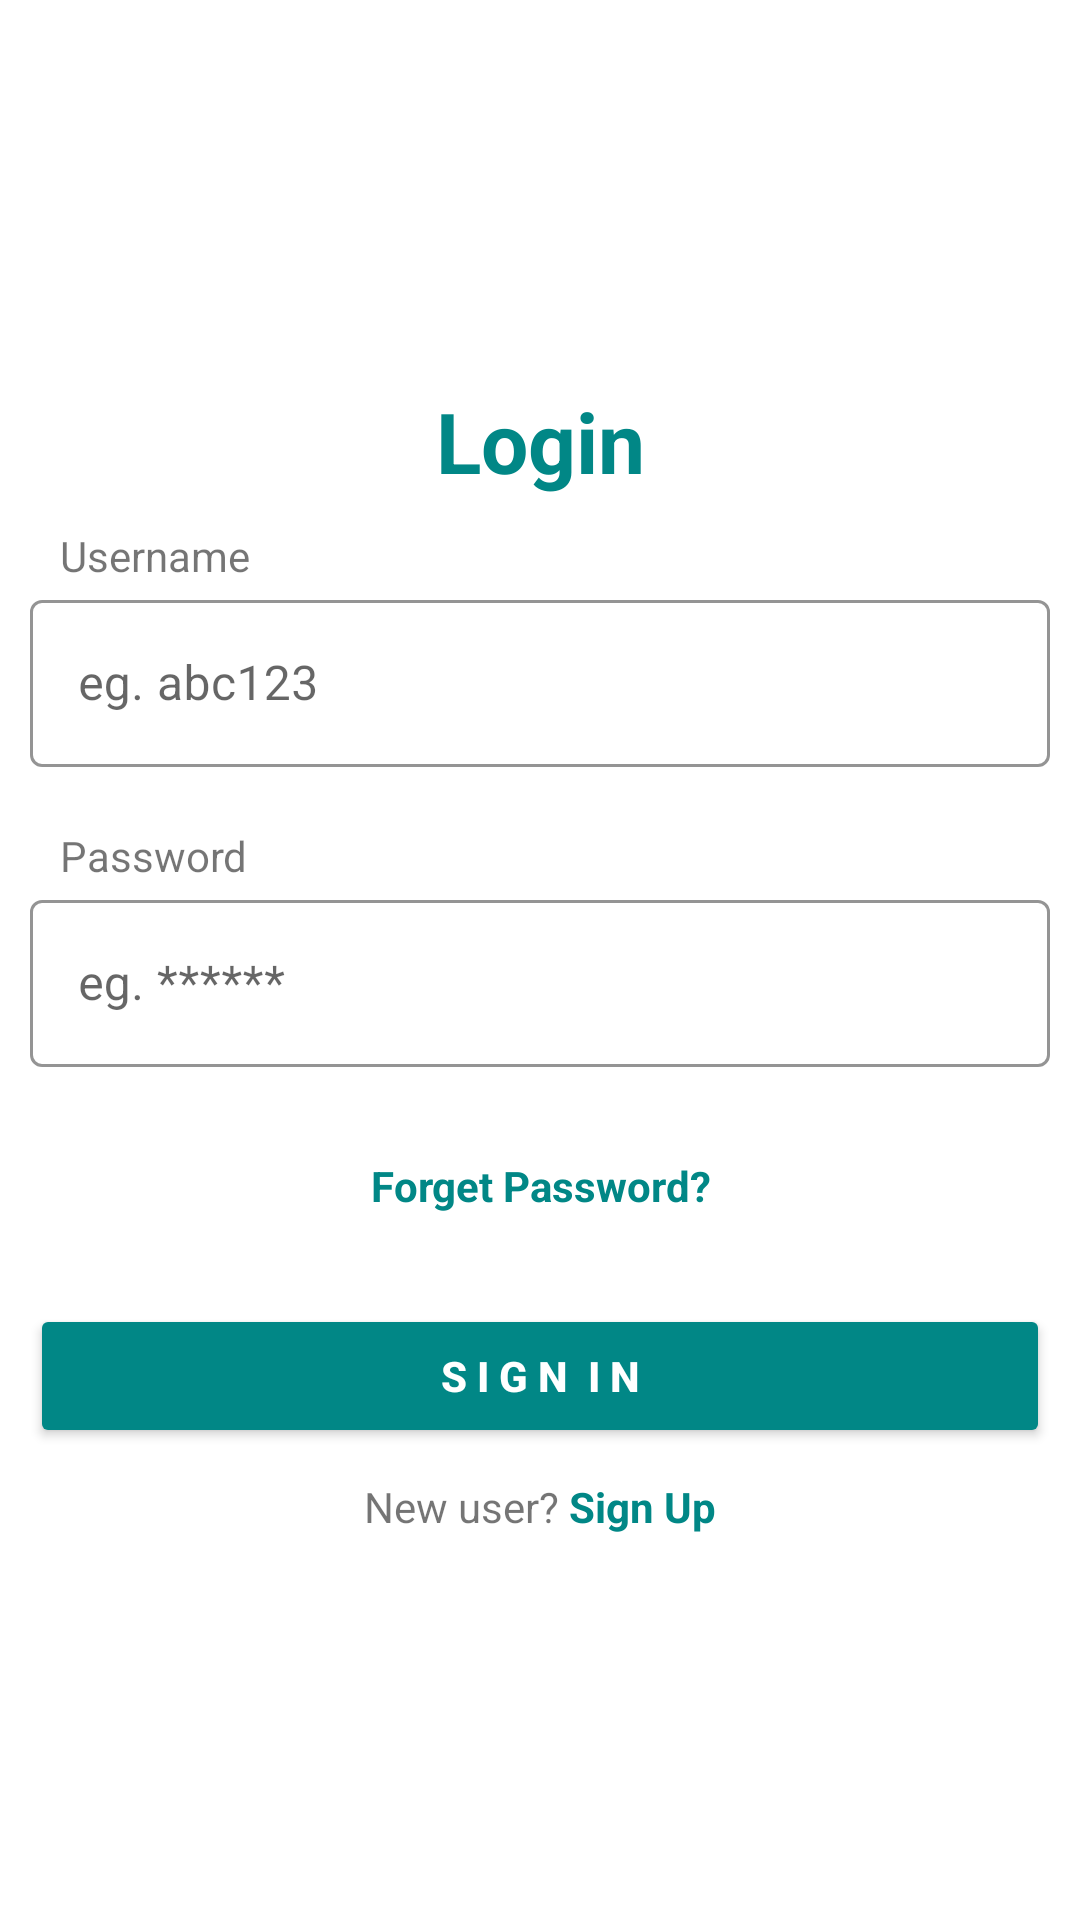

Write the Android layout XML for this screen, with the resource values it uses.
<!-- AndroidManifest.xml: application theme Theme.BusinessManager -->
<!-- res/layout/activity_login_employee.xml -->
<?xml version="1.0" encoding="utf-8"?>
<LinearLayout xmlns:android="http://schemas.android.com/apk/res/android"
    xmlns:app="http://schemas.android.com/apk/res-auto"
    xmlns:tools="http://schemas.android.com/tools"
    android:layout_width="match_parent"
    android:layout_height="match_parent"
    tools:context=".Login_Employee"
    android:layout_gravity="center"
    android:gravity="center"
    android:orientation="vertical"
    android:layout_margin="10sp"
    >
    <TextView
        android:layout_width="match_parent"
        android:layout_height="wrap_content"
        android:text="Login"
        android:layout_gravity="start"
        android:gravity="center"
        android:textColor="@color/teal_700"
        android:textStyle="bold"
        android:textSize="28sp"
        />
    <LinearLayout
        android:layout_width="match_parent"
        android:layout_height="wrap_content"
        android:orientation="vertical"
        android:layout_margin="10sp">
    <TextView
        android:layout_width="match_parent"
        android:layout_height="wrap_content"
        android:layout_marginHorizontal="10sp"
        android:text="Username"
        />
    <com.google.android.material.textfield.TextInputLayout
        style="@style/Widget.MaterialComponents.TextInputLayout.OutlinedBox"
        android:layout_width="match_parent"
        android:layout_height="wrap_content"
        android:layout_weight="1"
        android:gravity="center"
        android:hint="eg. abc123"
        app:boxStrokeColor="@color/teal_200"
        app:hintTextColor="@color/teal_200"
       >

        <com.google.android.material.textfield.TextInputEditText
            android:id="@+id/phoneNumbe"
            android:layout_width="match_parent"
            android:layout_height="wrap_content"
            android:layout_gravity="center"
            android:inputType="text"
             />


    </com.google.android.material.textfield.TextInputLayout>
    </LinearLayout>
    <LinearLayout
        android:layout_width="match_parent"
        android:layout_height="wrap_content"
        android:orientation="vertical"
        android:layout_margin="10sp">
        <TextView
            android:layout_width="match_parent"
            android:layout_height="wrap_content"
            android:layout_marginHorizontal="10sp"
            android:text="Password"
            />
        <com.google.android.material.textfield.TextInputLayout
            style="@style/Widget.MaterialComponents.TextInputLayout.OutlinedBox"
            android:layout_width="match_parent"
            android:layout_height="wrap_content"
            android:layout_weight="1"
            android:gravity="center"
            android:hint="eg. ******"
            app:boxStrokeColor="@color/teal_200"
            app:hintTextColor="@color/teal_200"
            >

            <com.google.android.material.textfield.TextInputEditText
                android:id="@+id/phoneNumber"
                android:layout_width="match_parent"
                android:layout_height="wrap_content"
                android:layout_gravity="center"
                android:inputType="textPassword"
                 />


        </com.google.android.material.textfield.TextInputLayout>
    </LinearLayout>
    <TextView
        android:layout_width="match_parent"
        android:layout_height="wrap_content"
        android:text="Forget Password?"
        android:gravity="center"
        android:layout_margin="20sp"
        android:textStyle="bold"
        android:textColor="@color/teal_700"/>

    <Button
        android:layout_width="match_parent"
        android:layout_height="wrap_content"
        android:backgroundTint="@color/teal_700"
        android:text="S I G N  I N"
        android:textAllCaps="false"
        android:textColor="@android:color/white"
        android:textStyle="bold"

        android:layout_margin="10sp"/>
    <LinearLayout
        android:layout_width="match_parent"
        android:layout_height="wrap_content"

        android:gravity="center"
        android:orientation="horizontal">

        <TextView
            android:layout_width="wrap_content"
            android:layout_height="wrap_content"
            android:text="New user? "
            />

        <TextView
            android:id="@+id/sign_up"
            android:layout_width="wrap_content"
            android:layout_height="wrap_content"
            android:clickable="true"
            android:text="Sign Up"
            android:textStyle="bold"
            android:textColor="@color/teal_700"/>

    </LinearLayout>


</LinearLayout>
<!-- resources referenced by this layout -->
<resources>
  <style name="Theme.BusinessManager" parent="Theme.MaterialComponents.DayNight.DarkActionBar">
          
          <item name="colorPrimary">@color/purple_500</item>
          <item name="colorPrimaryVariant">@color/purple_700</item>
          <item name="colorOnPrimary">@color/white</item>
          
          <item name="colorSecondary">@color/teal_200</item>
          <item name="colorSecondaryVariant">@color/teal_700</item>
          <item name="colorOnSecondary">@color/black</item>
          
          <item name="android:statusBarColor">?attr/colorPrimaryVariant</item>
          
      </style>
  <!-- not gathered from this repository: default colours our renderer supplied (Android Studio template values) -->
  <color name="purple_500">#FF6200EE</color>
  <color name="purple_700">#FF3700B3</color>
  <color name="teal_200">#FF03DAC5</color>
  <color name="teal_700">#FF018786</color>
  <color name="black">#FF000000</color>
  <color name="white">#FFFFFFFF</color>
</resources>
